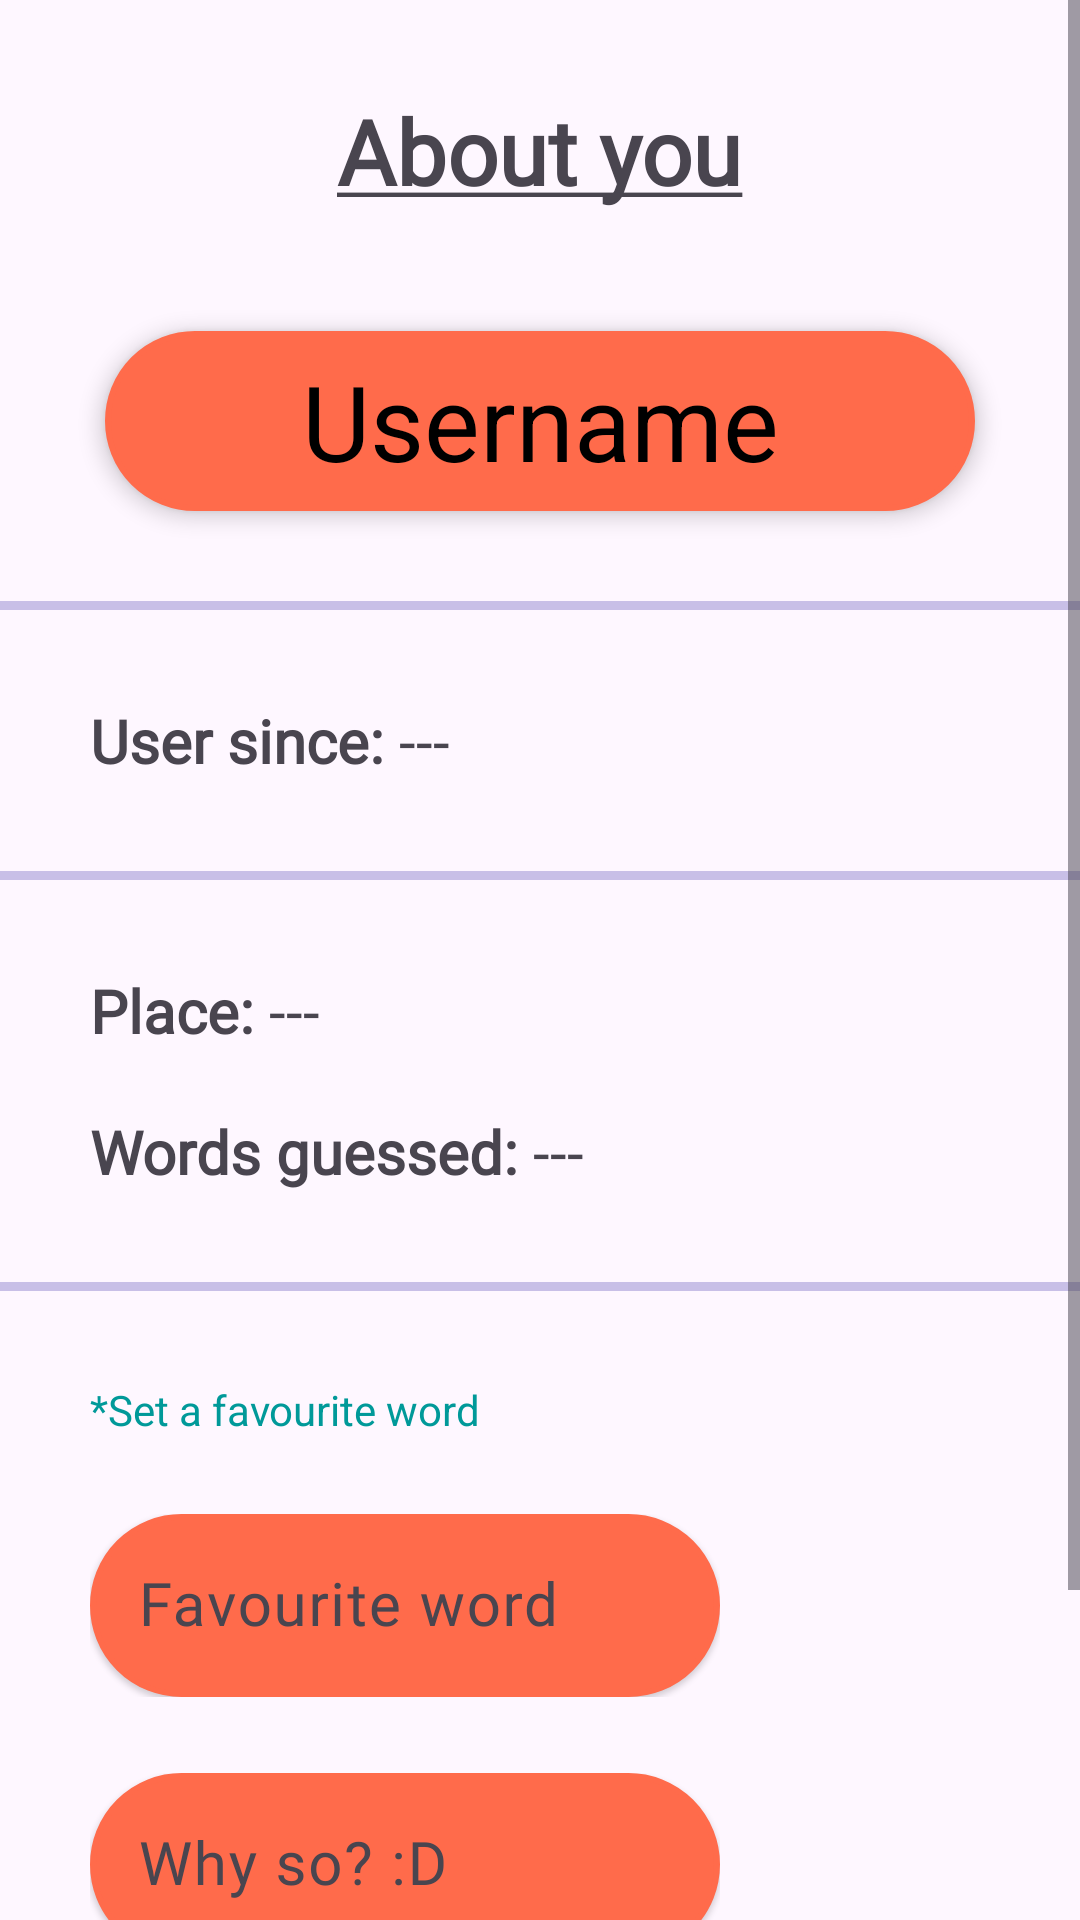

This screen was rendered from an Android layout file. Write that file and the resources it references.
<!-- AndroidManifest.xml: application theme Theme.SQL -->
<!-- res/layout/profile.xml -->
<?xml version="1.0" encoding="utf-8"?>
<ScrollView
    xmlns:android="http://schemas.android.com/apk/res/android"
    xmlns:app="http://schemas.android.com/apk/res-auto"
    xmlns:tools="http://schemas.android.com/tools"
    android:layout_width="match_parent"
    android:layout_height="match_parent">

    <androidx.constraintlayout.widget.ConstraintLayout
        android:layout_width="match_parent"
        android:layout_height="wrap_content"
        android:background="@drawable/first_time">

        <View
            android:id="@+id/view8"
            android:layout_width="match_parent"
            android:layout_height="3sp"
            app:layout_constraintTop_toBottomOf="@+id/profile_name"
            android:layout_marginTop="30sp"
            android:background="@color/quote">
        </View>

        <View
            android:id="@+id/view9"
            android:layout_width="match_parent"
            android:layout_height="3sp"
            app:layout_constraintTop_toBottomOf="@+id/user_since"
            android:layout_marginTop="30sp"
            android:background="@color/quote">
        </View>

        <View
            android:id="@+id/view7"
            android:layout_width="match_parent"
            android:layout_height="3sp"
            app:layout_constraintTop_toBottomOf="@+id/profile_score_aux"
            android:layout_marginTop="30sp"
            android:background="@color/quote">
        </View>

        <TextView
            android:id="@+id/user_since"
            android:layout_width="wrap_content"
            android:layout_height="wrap_content"
            android:text="User since: "
            android:textStyle="bold"
            android:fontFamily="@font/inter_font"
            app:layout_constraintStart_toStartOf="parent"
            app:layout_constraintTop_toBottomOf="@+id/view8"
            android:layout_marginTop="30sp"
            android:textSize="20sp"
            android:layout_marginLeft="30sp">

        </TextView>

        <TextView
            android:id="@+id/profile_about_you"
            android:layout_width="wrap_content"
            android:layout_height="wrap_content"
            android:text="@string/about_you"
            app:layout_constraintStart_toStartOf="parent"
            app:layout_constraintEnd_toEndOf="parent"
            app:layout_constraintTop_toTopOf="parent"
            android:layout_marginTop="30sp"

            android:textSize="30sp"
            android:fontFamily="@font/inter_font">
        </TextView>

        <TextView
            android:id="@+id/profile_name"
            android:layout_width="match_parent"
            android:layout_height="60sp"
            android:layout_marginTop="40sp"
            android:textSize="35sp"
            android:gravity="center"
            android:textColor="@color/black"
            android:layout_marginRight="35sp"
            android:layout_marginLeft="35sp"
            android:background="@drawable/text_back"
            android:text="Username"
            android:elevation="4sp"
            app:layout_constraintTop_toBottomOf="@+id/profile_about_you"
            app:layout_constraintStart_toStartOf="parent"
            app:layout_constraintEnd_toEndOf="parent">
        </TextView>

        <TextView
            android:id="@+id/profile_date"
            android:layout_width="wrap_content"
            android:layout_height="wrap_content"
            android:text="---"
            android:fontFamily="@font/inter_font"
            app:layout_constraintStart_toEndOf="@+id/user_since"
            app:layout_constraintTop_toBottomOf="@+id/view8"
            android:layout_marginTop="30sp"
            android:textSize="20sp">
        </TextView>

        <TextView
            android:id="@+id/profile_place_aux"
            android:layout_width="wrap_content"
            android:layout_height="wrap_content"
            android:fontFamily="@font/inter_font"
            app:layout_constraintStart_toStartOf="parent"
            app:layout_constraintTop_toBottomOf="@+id/view9"
            android:layout_marginTop="30sp"
            android:textSize="20sp"
            android:text="Place: "
            android:textStyle="bold"
            android:layout_marginLeft="30sp">
        </TextView>

        <TextView
            android:id="@+id/profile_score_aux"
            android:layout_width="wrap_content"
            android:layout_height="wrap_content"
            android:fontFamily="@font/inter_font"
            app:layout_constraintStart_toStartOf="parent"
            app:layout_constraintTop_toBottomOf="@+id/profile_place_aux"
            android:layout_marginTop="20sp"
            android:textSize="20sp"
            android:text="Words guessed: "
            android:textStyle="bold"
            android:layout_marginLeft="30sp">
        </TextView>

        <TextView
            android:id="@+id/profile_score"
            android:layout_width="wrap_content"
            android:layout_height="wrap_content"
            android:fontFamily="@font/inter_font"
            app:layout_constraintStart_toEndOf="@+id/profile_score_aux"
            app:layout_constraintTop_toBottomOf="@+id/profile_place_aux"
            android:layout_marginTop="20sp"
            android:textSize="20sp"
            android:text="---">
        </TextView>

        <TextView
            android:id="@+id/profile_place"
            android:layout_width="wrap_content"
            android:layout_height="wrap_content"
            android:fontFamily="@font/inter_font"
            app:layout_constraintStart_toEndOf="@+id/profile_place_aux"
            app:layout_constraintTop_toBottomOf="@+id/view9"
            android:layout_marginTop="30sp"
            android:textSize="20sp"
            android:text="---">
        </TextView>

        <com.google.android.material.textfield.TextInputLayout
            android:id="@+id/word_input"
            android:layout_width="210sp"
            android:layout_height="wrap_content"
            android:layout_marginTop="20sp"
            app:layout_constraintTop_toBottomOf="@+id/profile_info_set"
            app:layout_constraintStart_toStartOf="parent"
            android:layout_marginLeft="30sp"
            android:hint="Favourite word">

            <com.google.android.material.textfield.TextInputEditText
                android:id="@+id/favourite_word"
                android:layout_width="match_parent"
                android:layout_height="match_parent"
                android:textSize="20sp"
                android:maxLength="18"
                android:elevation="1sp"
                android:background="@drawable/text_back"
                android:fontFamily="@font/inter_font">
            </com.google.android.material.textfield.TextInputEditText>
        </com.google.android.material.textfield.TextInputLayout>

        <com.google.android.material.textfield.TextInputLayout
            android:id="@+id/word_description_layout"
            android:layout_width="210sp"
            android:layout_height="wrap_content"
            android:layout_marginTop="20sp"
            app:layout_constraintTop_toBottomOf="@+id/word_input"
            app:layout_constraintStart_toStartOf="parent"
            android:layout_marginLeft="30sp"
            android:hint="Why so? :D">

            <com.google.android.material.textfield.TextInputEditText
                android:id="@+id/word_description"
                android:layout_width="match_parent"
                android:layout_height="match_parent"
                android:textSize="20sp"
                android:maxLength="18"
                android:elevation="1sp"
                android:background="@drawable/text_back"
                android:fontFamily="@font/inter_font">
            </com.google.android.material.textfield.TextInputEditText>
        </com.google.android.material.textfield.TextInputLayout>

        <TextView
            android:id="@+id/profile_info_set"
            android:layout_width="wrap_content"
            android:layout_height="wrap_content"
            app:layout_constraintTop_toBottomOf="@+id/view7"
            android:layout_marginLeft="30sp"
            android:layout_marginTop="30sp"
            app:layout_constraintStart_toStartOf="parent"
            android:textColor="@color/culoare_misto1"
            android:text="*Set a favourite word">
        </TextView>

        <androidx.appcompat.widget.AppCompatButton
            android:id="@+id/btn_set"
            android:layout_width="wrap_content"
            android:layout_height="wrap_content"
            android:text="SET"
            android:textStyle="bold"
            android:textColor="@color/black"
            android:elevation="4sp"
            app:layout_constraintTop_toBottomOf="@+id/word_description_layout"
            app:layout_constraintBottom_toTopOf="@+id/view10"
            android:layout_marginTop="30sp"
            android:layout_marginLeft="45sp"
            android:layout_marginBottom="40sp"
            app:layout_constraintStart_toStartOf="parent"
            android:background="@drawable/profile_back_set"
            android:foreground="?attr/selectableItemBackground"
            android:clickable="true">
        </androidx.appcompat.widget.AppCompatButton>

        <View
            android:id="@+id/view10"
            android:layout_width="match_parent"
            android:layout_height="3sp"
            app:layout_constraintBottom_toBottomOf="parent"
            android:background="@color/quote">
        </View>

        <ImageView
            android:layout_width="80sp"
            android:layout_height="80sp"
            android:src="@drawable/words_icon"
            app:layout_constraintTop_toBottomOf="@+id/view7"
            app:layout_constraintStart_toEndOf="@+id/word_input"
            app:layout_constraintEnd_toEndOf="parent"
            app:layout_constraintBottom_toBottomOf="parent">
        </ImageView>

    </androidx.constraintlayout.widget.ConstraintLayout>
</ScrollView>
<!-- resources referenced by this layout -->
<resources>
  <color name="black">#FF000000</color>
  <color name="culoare_misto1">#009999</color>
  <color name="quote">#C8BFE7</color>
  <!-- drawable profile_back_set (drawable) -->
  <?xml version="1.0" encoding="utf-8"?>
  <shape xmlns:android="http://schemas.android.com/apk/res/android">
      <solid android:color="@color/culoare_misto"/>
      <stroke android:width="2sp" android:color="@color/culoare_misto"/>
      <corners android:radius="200sp"/>
  </shape>
  <!-- drawable text_back (drawable) -->
  <?xml version="1.0" encoding="utf-8"?>
  <shape xmlns:android="http://schemas.android.com/apk/res/android">
      <solid android:color="#FF6B4B" />
      <stroke android:width="2dp" android:color="#FF6B4B" />
      <corners android:radius="200sp" />
  </shape>
  <string name="about_you"><b><u>About you</u></b></string>
  <style name="Theme.SQL" parent="Base.Theme.SQL" />
  <color name="culoare_misto">#00CCCC</color>
  <style name="Base.Theme.SQL" parent="Theme.Material3.DayNight.NoActionBar">
          
          
          <item name="android:statusBarColor">@color/black</item>
          <item name="android:navigationBarColor">@color/black</item>
      </style>
</resources>
